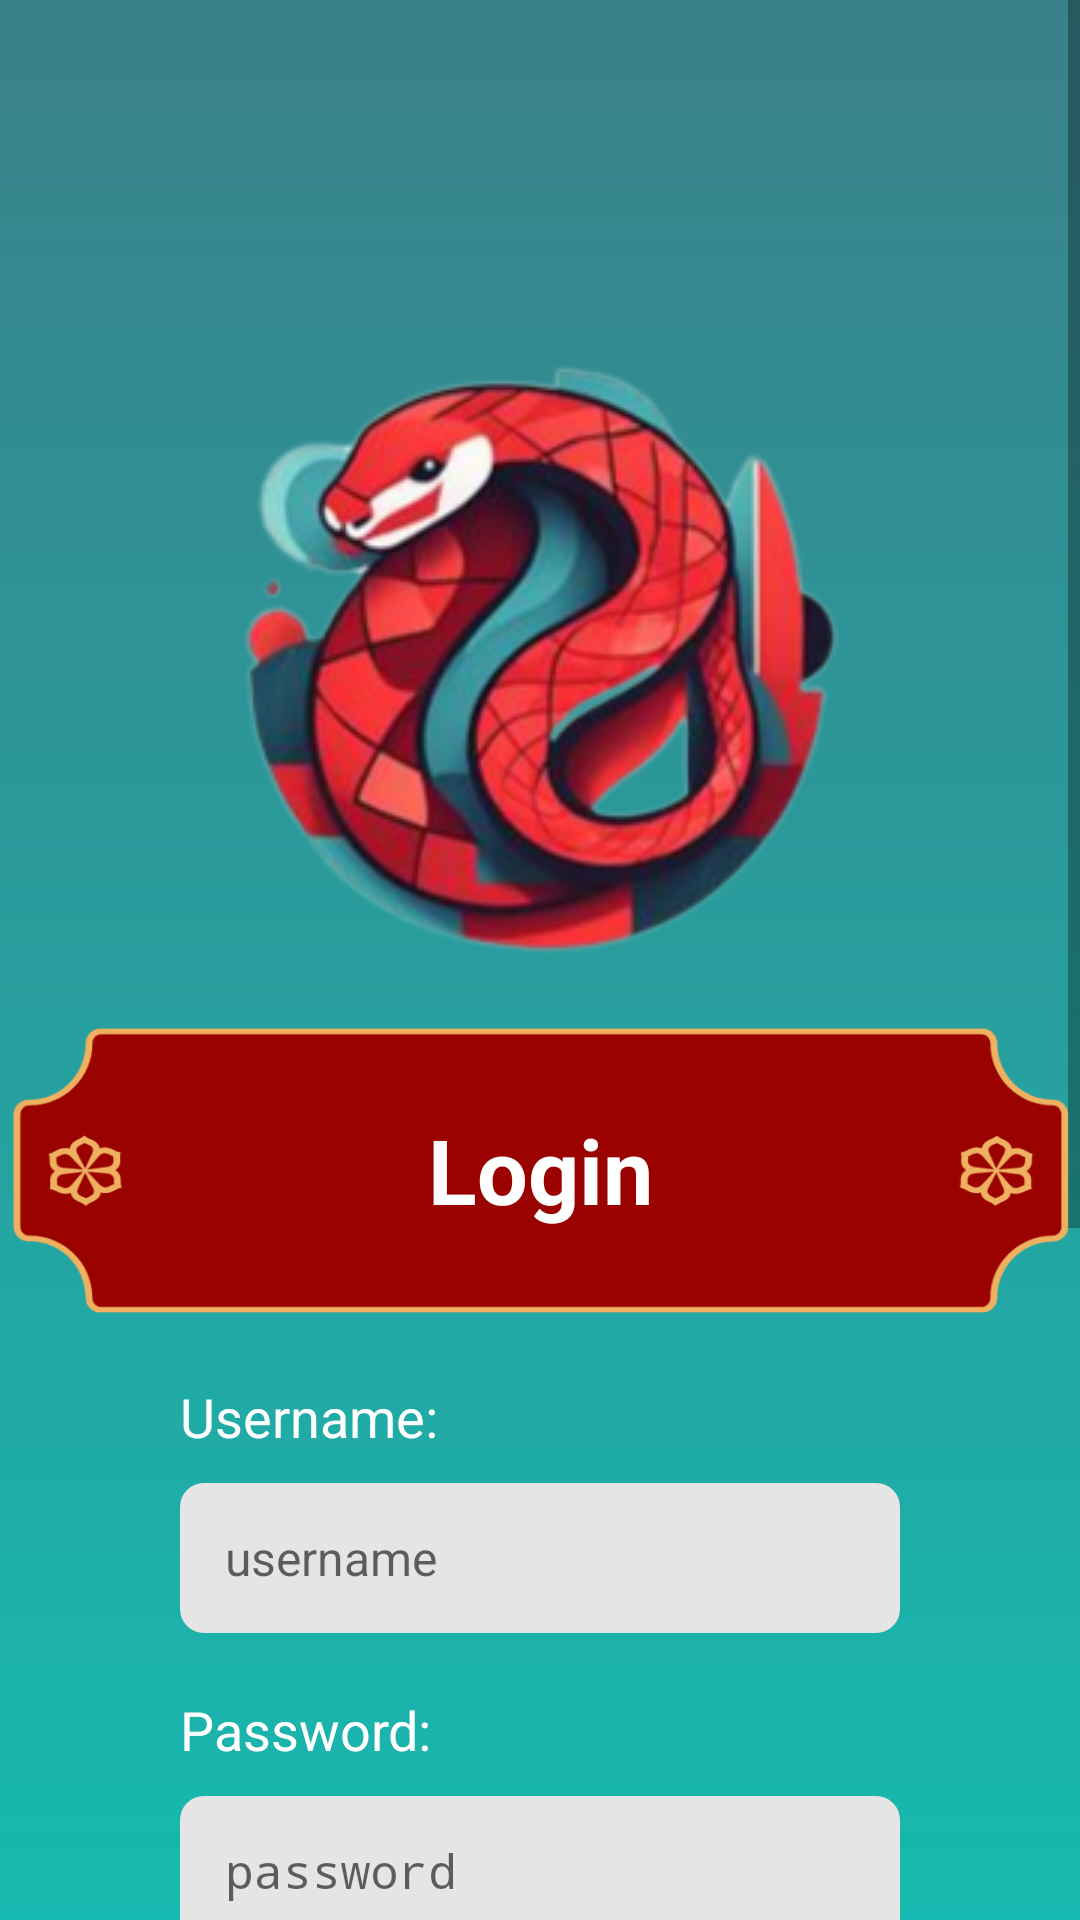

Here is an Android app screen rendered from its layout file. Give the layout XML and the strings, colors and styles it references.
<!-- AndroidManifest.xml: application theme Theme.SnakeRancher -->
<!-- res/layout/login.xml -->
<?xml version="1.0" encoding="utf-8"?>
<ScrollView xmlns:android="http://schemas.android.com/apk/res/android"
    android:layout_width="match_parent"
    android:layout_height="match_parent">
    <LinearLayout
        android:orientation="vertical"
        android:layout_width="match_parent"
        android:layout_height="match_parent"
        android:background="@drawable/gradient_background">

        
        <LinearLayout
            android:id="@+id/back_container"
            android:layout_width="wrap_content"
            android:layout_height="wrap_content"
            android:orientation="horizontal"
            android:layout_margin="20dp"
            android:gravity="center_vertical">

            <ImageView
                android:id="@+id/image_back"
                android:layout_width="50dp"
                android:layout_height="50dp"
                android:contentDescription="Back"
                android:src="@drawable/back_button_white" />
        </LinearLayout>

        <ImageView
            android:layout_width="wrap_content"
            android:layout_height="wrap_content"
            android:background="@drawable/a0ddc91e_0c2d_44b7_9554_f0ab8ecaf4ea"
            android:layout_gravity="center"
            android:layout_marginTop="20dp"/>

        <TextView
            android:id="@+id/textview_title"
            android:layout_below="@id/logo"
            android:layout_width="wrap_content"
            android:layout_height="100dp"
            android:text="Login"
            android:textColor="#FFFFFF"
            android:textSize="30sp"
            android:textStyle="bold"
            android:gravity="center"
            android:background="@drawable/title_holder"/>

        <TextView
            android:layout_width="wrap_content"
            android:layout_height="wrap_content"
            android:layout_marginTop="20dp"
            android:layout_marginLeft="60dp"
            android:textColor="@color/white"
            android:text="Username:"
            android:textSize="18sp"/>

        <EditText
            android:id="@+id/edittext_username"
            android:layout_width="match_parent"
            android:layout_height="50dp"
            android:layout_marginTop="10dp"
            android:textColor="#808080"
            android:background="@drawable/edittext_bg"
            android:hint="username"
            android:paddingLeft="15dp"
            android:textSize="16sp"
            android:inputType="text"
            android:layout_marginRight="60dp"
            android:layout_marginLeft="60dp"/>

        <TextView
            android:layout_width="wrap_content"
            android:layout_height="wrap_content"
            android:layout_marginTop="20dp"
            android:layout_marginLeft="60dp"
            android:textColor="@color/white"
            android:text="Password:"
            android:textSize="18sp"/>

        <EditText
            android:id="@+id/edittext_password"
            android:layout_width="match_parent"
            android:layout_height="50dp"
            android:layout_marginTop="10dp"
            android:textColor="#808080"
            android:background="@drawable/edittext_bg"
            android:hint="password"
            android:paddingLeft="15dp"
            android:textSize="16sp"
            android:inputType="textPassword"
            android:layout_marginBottom="10dp"
            android:layout_marginRight="60dp"
            android:layout_marginLeft="60dp"/>

        
        <CheckBox
            android:id="@+id/checkbox_show_password"
            android:layout_width="wrap_content"
            android:layout_height="wrap_content"
            android:text="Show Password"
            android:layout_marginBottom="40dp"
            android:layout_marginStart="60dp"/>

        <Button
            android:id="@+id/login_button"
            android:layout_width="200dp"
            android:layout_height="50dp"
            android:backgroundTint="@color/black"
            android:textColor="#ffffff"
            android:textSize="18sp"
            android:layout_gravity="center"
            android:background="@drawable/button_bg"
            android:text="Log in" />
        <TextView
            android:id="@+id/textview_forgotPass"
            android:layout_width="wrap_content"
            android:layout_height="wrap_content"
            android:layout_marginTop="20dp"
            android:layout_marginLeft="60dp"
            android:textColor="@color/white"
            android:text="Forgot Password"/>
        <TextView
            android:id="@+id/textView_newAccount"
            android:layout_width="wrap_content"
            android:layout_height="wrap_content"
            android:layout_marginTop="12dp"
            android:layout_marginLeft="60dp"
            android:textColor="@color/white"
            android:text="Don't have an account? Register here"
            android:textSize="14sp"
            android:textStyle="bold"/>

        <ImageView
            android:layout_width="match_parent"
            android:layout_height="150dp"
            android:background="@drawable/bf853c7e_448e_47f3_8a08_e2bae6cdaebf"/>
    </LinearLayout>
</ScrollView>
<!-- resources referenced by this layout -->
<resources>
  <color name="black">#FF000000</color>
  <color name="white">#FFFFFFFF</color>
  <!-- drawable a0ddc91e_0c2d_44b7_9554_f0ab8ecaf4ea: png bitmap (drawable, 110133 bytes) -->
  <!-- drawable bf853c7e_448e_47f3_8a08_e2bae6cdaebf: png bitmap (drawable, 128954 bytes) -->
  <!-- drawable edittext_bg (drawable) -->
  <?xml version="1.0" encoding="utf-8"?>
  <shape xmlns:android="http://schemas.android.com/apk/res/android">
      <solid android:color="#e5e5e5" />
      <corners android:radius="8dp"/>
  </shape>
  <!-- drawable gradient_background (drawable) -->
  <?xml version="1.0" encoding="utf-8"?>
  <shape xmlns:android="http://schemas.android.com/apk/res/android">
      <gradient
          android:angle="90"
          android:startColor="#FF03DAC5"
          android:endColor="#3A808A"
          android:type="linear" />
  </shape>
  <!-- drawable title_holder: png bitmap (drawable, 17468 bytes) -->
  <style name="Theme.SnakeRancher" parent="android:Theme.Material.Light.NoActionBar" />
</resources>
